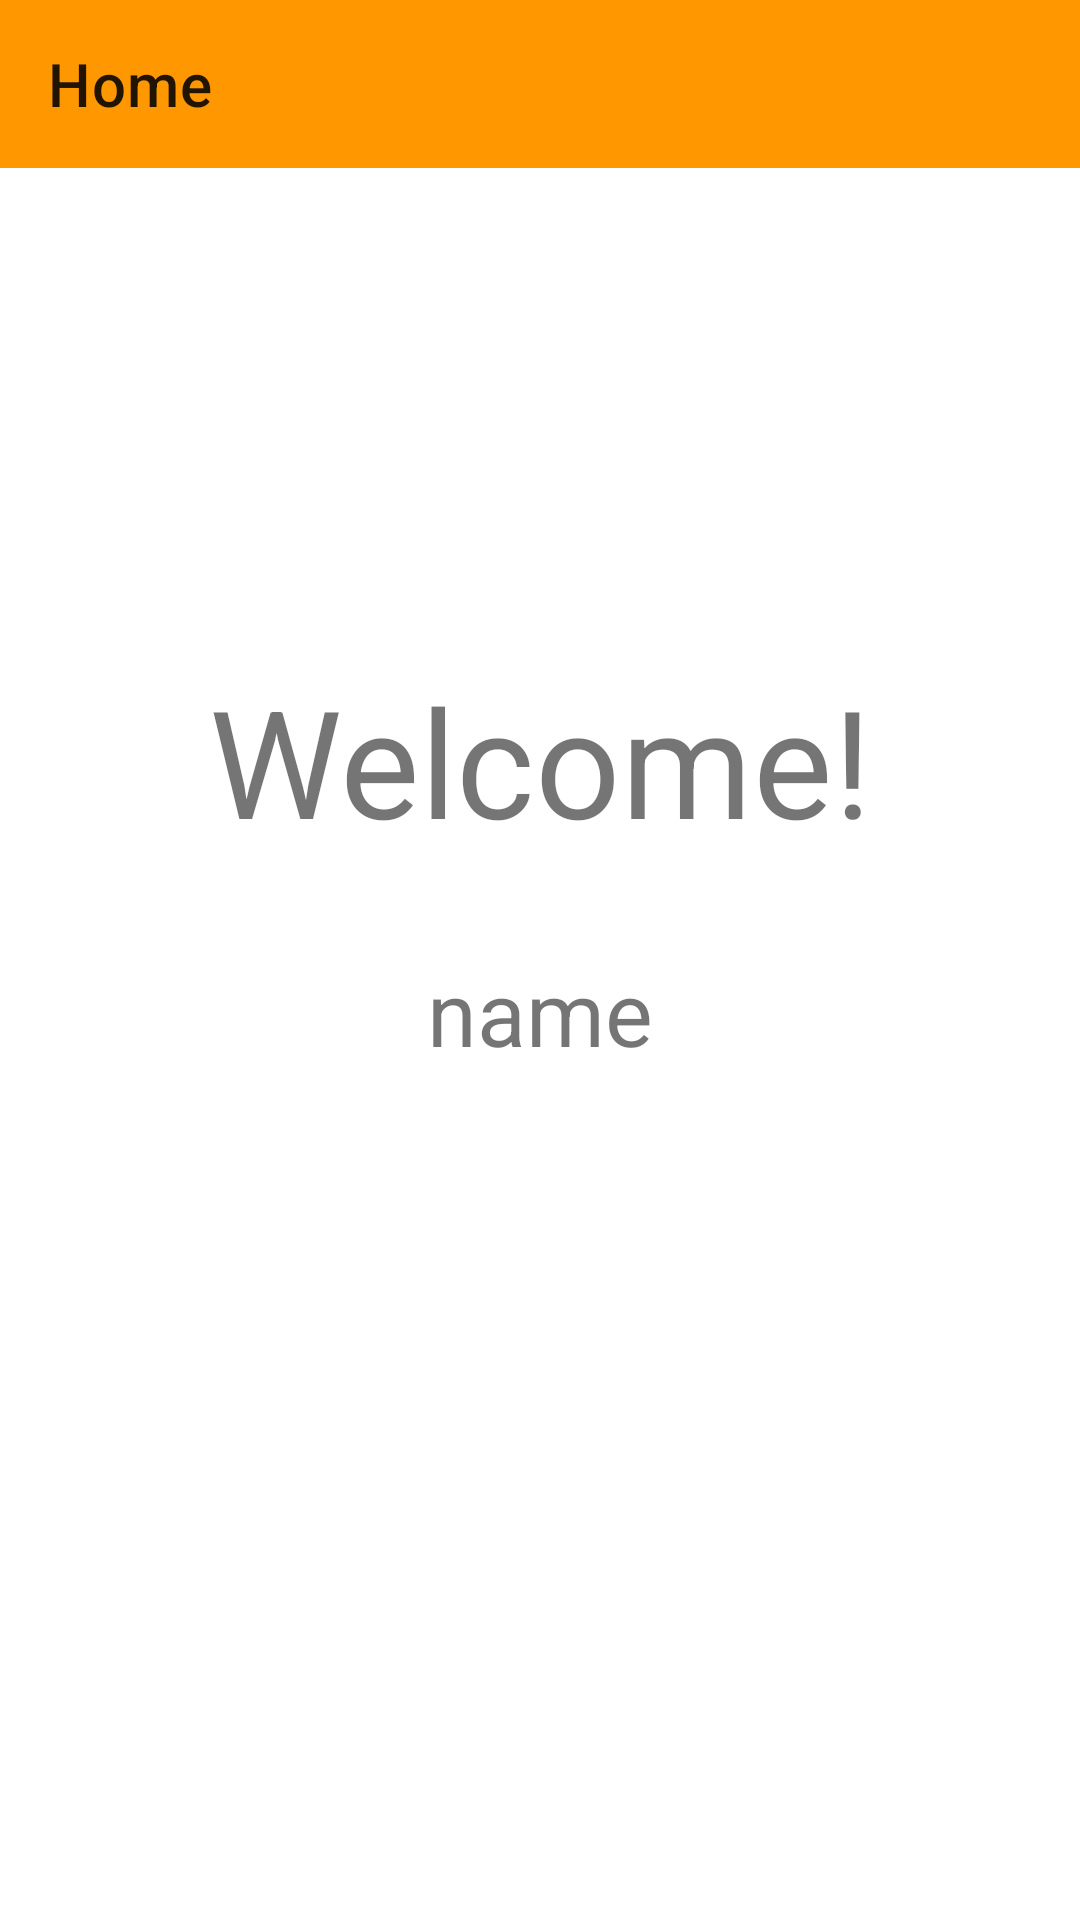

Reconstruct the res/layout file that produces this screen, plus the resources it refers to.
<!-- AndroidManifest.xml: application theme Theme.Prooject2 -->
<!-- res/layout/activity_home.xml -->
<?xml version="1.0" encoding="utf-8"?>
<androidx.constraintlayout.widget.ConstraintLayout xmlns:android="http://schemas.android.com/apk/res/android"
    xmlns:tools="http://schemas.android.com/tools"
    xmlns:app="http://schemas.android.com/apk/res-auto"
    android:layout_width="match_parent"
    android:layout_height="match_parent"
    tools:context=".HomeActivity">
    <androidx.appcompat.widget.Toolbar
        android:id="@+id/toolBar"
        android:layout_width="match_parent"
        android:layout_height="wrap_content"
        android:background="@color/yellow"
        app:title="Home"
        app:navigationIcon="@drawable/back_24"
        app:layout_constraintBottom_toBottomOf="parent"
        app:layout_constraintEnd_toEndOf="parent"
        app:layout_constraintHorizontal_bias="0.0"
        app:layout_constraintStart_toStartOf="parent"
        app:layout_constraintTop_toTopOf="parent"
        app:layout_constraintVertical_bias="0.0">
    </androidx.appcompat.widget.Toolbar>

    <TextView
        android:id="@+id/textView3"
        android:layout_width="wrap_content"
        android:layout_height="wrap_content"
        android:text="Welcome!"
        android:textSize="50sp"
        app:layout_constraintBottom_toBottomOf="parent"
        app:layout_constraintEnd_toEndOf="parent"
        app:layout_constraintStart_toStartOf="parent"
        app:layout_constraintTop_toTopOf="parent"
        app:layout_constraintVertical_bias="0.384" />

    <TextView
        android:id="@+id/name"
        android:layout_width="wrap_content"
        android:layout_height="wrap_content"
        android:text="name"
        android:textSize="30sp"
        app:layout_constraintBottom_toBottomOf="parent"
        app:layout_constraintEnd_toEndOf="parent"
        app:layout_constraintStart_toStartOf="parent"
        app:layout_constraintTop_toBottomOf="@+id/textView3"
        app:layout_constraintVertical_bias="0.097" />
</androidx.constraintlayout.widget.ConstraintLayout>
<!-- resources referenced by this layout -->
<resources>
  <color name="yellow">#FE9700</color>
  <style name="Theme.Prooject2" parent="Theme.MaterialComponents.DayNight.NoActionBar">
          
          <item name="colorPrimary">@color/purple_500</item>
          <item name="colorPrimaryVariant">@color/purple_700</item>
          <item name="colorOnPrimary">@color/white</item>
          
          <item name="colorSecondary">@color/teal_200</item>
          <item name="colorSecondaryVariant">@color/teal_700</item>
          <item name="colorOnSecondary">@color/black</item>
          
          <item name="android:statusBarColor">?attr/colorPrimaryVariant</item>
          
      </style>
  <color name="purple_500">#FF6200EE</color>
  <color name="purple_700">#FF3700B3</color>
  <color name="white">#FFFFFFFF</color>
  <color name="teal_200">#FF03DAC5</color>
  <color name="teal_700">#FF018786</color>
  <color name="black">#FF000000</color>
</resources>
